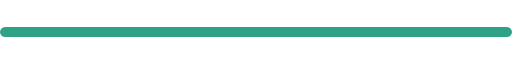
t = 0.00 s
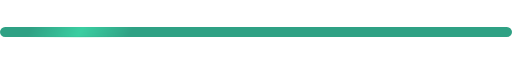
t = 0.38 s
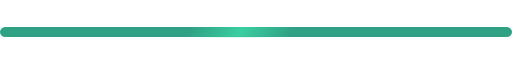
t = 0.75 s
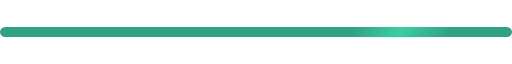
t = 1.13 s

The animated SVG that drew these frames (rendered in a browser with its animation timeline set to each time). Animation: 1 CSS @keyframes rule; one cycle of 1.50 s, repeats indefinitely.

<svg viewBox="0 0 400 8" width="400" height="8" xmlns="http://www.w3.org/2000/svg">
  <defs>
    <clipPath id="bar"><rect width="400" height="8" rx="4"/></clipPath>
    <linearGradient id="glow" x1="0" y1="0" x2="1" y2="0">
      <stop offset="0%" stop-color="#3dd9a8" stop-opacity="0"/>
      <stop offset="50%" stop-color="#3dd9a8" stop-opacity="0.8"/>
      <stop offset="100%" stop-color="#3dd9a8" stop-opacity="0"/>
    </linearGradient>
  </defs>
  <style>
    .sweep { animation: moveRight 1.5s infinite linear; }
    @keyframes moveRight { 0% { transform: translateX(-100px) skewX(-30deg); } 100% { transform: translateX(400px) skewX(-30deg); } }
  </style>
  <rect width="400" height="8" fill="#2fa184" rx="4"/>
  <g clip-path="url(#bar)">
    <rect x="0" y="0" width="80" height="8" fill="url(#glow)" class="sweep"/>
  </g>
</svg>
